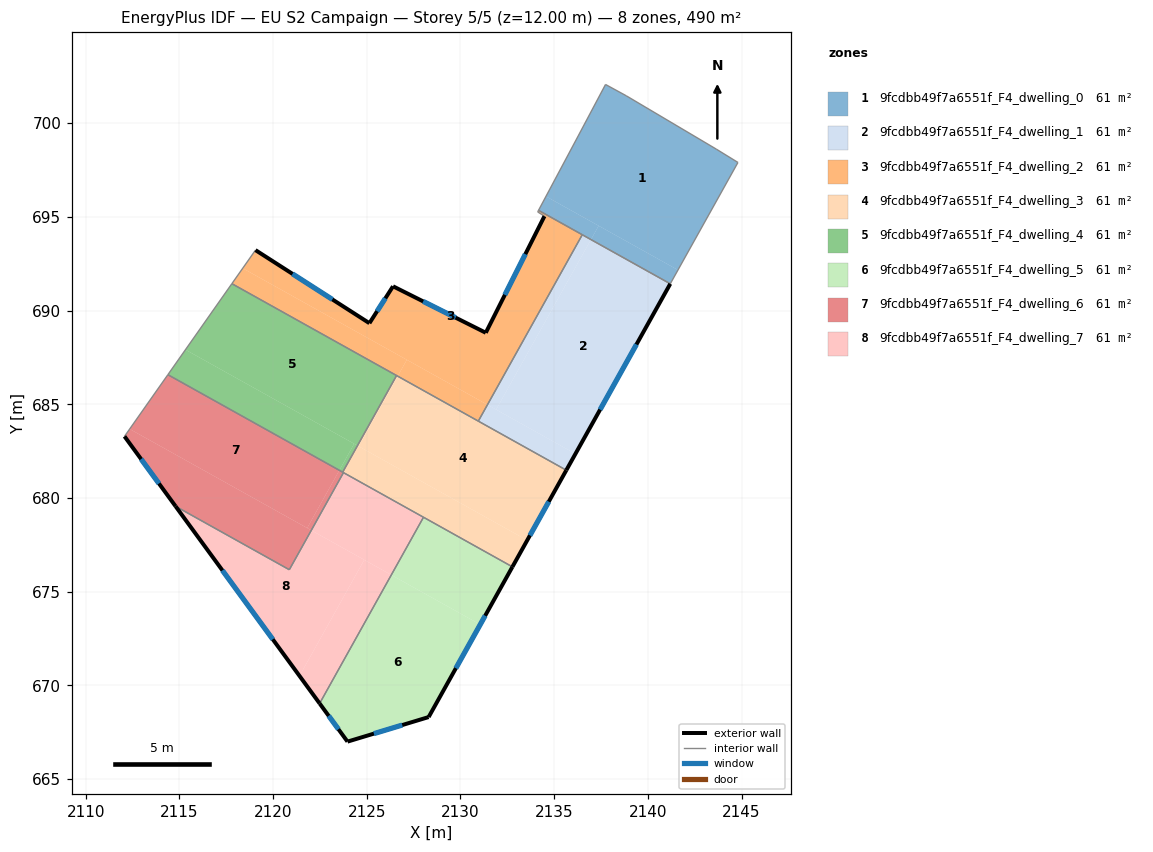
=== STOREY PLAN SPEC (per zone: floor XY polygon, exterior-wall plan segments, windows/doors) ===
zone 1: 9fcdbb49f7a6551f_F4_dwelling_0  (61.2 m²)
  floor: (2143.65, 698.61) (2144.81, 697.90) (2141.61, 692.16) (2134.56, 696.09) (2136.28, 699.31) (2137.74, 702.06) (2138.84, 701.46)
  floor: (2141.61, 692.16) (2141.20, 691.43) (2136.97, 693.79) (2137.38, 694.52)
  floor: (2137.38, 694.52) (2136.97, 693.79) (2134.17, 695.35) (2134.56, 696.09)
  interior walls: 7
zone 2: 9fcdbb49f7a6551f_F4_dwelling_1  (61.2 m²)
  floor: (2141.20, 691.43) (2136.14, 682.35) (2131.91, 684.71) (2136.97, 693.79)
  floor: (2136.97, 693.79) (2131.91, 684.71) (2131.44, 684.97) (2136.50, 694.04)
  floor: (2136.14, 682.35) (2135.65, 681.48) (2130.95, 684.10) (2131.44, 684.97)
  exterior wall: (2135.65, 681.48) – (2141.20, 691.43)  [11.4 m]
    window: (2137.45, 684.71) – (2139.39, 688.19)  [4.2 m²]
  interior walls: 3
zone 3: 9fcdbb49f7a6551f_F4_dwelling_2  (61.2 m²)
  floor: (2136.50, 694.04) (2131.44, 684.97) (2118.38, 692.26) (2119.06, 693.22) (2125.14, 689.32) (2126.40, 691.29) (2131.35, 688.81) (2134.48, 695.03) (2134.12, 695.26) (2134.17, 695.35)
  floor: (2127.14, 687.37) (2126.65, 686.50) (2117.80, 691.43) (2118.38, 692.26)
  floor: (2131.44, 684.97) (2130.95, 684.10) (2126.65, 686.50) (2127.14, 687.37)
  exterior wall: (2134.48, 695.03) – (2131.35, 688.81)  [7.0 m]
    window: (2133.47, 693.01) – (2132.37, 690.84)  [2.6 m²]
  exterior wall: (2125.14, 689.32) – (2119.06, 693.22)  [7.2 m]
    window: (2123.17, 690.59) – (2121.04, 691.96)  [2.6 m²]
  exterior wall: (2126.40, 691.29) – (2125.14, 689.32)  [2.3 m]
    window: (2125.99, 690.65) – (2125.55, 689.96)  [0.9 m²]
  exterior wall: (2131.35, 688.81) – (2126.40, 691.29)  [5.5 m]
    window: (2129.74, 689.62) – (2128.01, 690.49)  [2.0 m²]
  interior walls: 7
zone 4: 9fcdbb49f7a6551f_F4_dwelling_3  (61.2 m²)
  floor: (2135.65, 681.48) (2133.56, 677.74) (2124.57, 682.76) (2126.65, 686.50)
  floor: (2133.56, 677.74) (2132.77, 676.32) (2123.72, 681.37) (2124.51, 682.79)
  floor: (2126.65, 686.50) (2124.57, 682.76) (2124.51, 682.79) (2126.59, 686.53)
  exterior wall: (2132.77, 676.32) – (2135.65, 681.48)  [5.9 m]
    window: (2133.71, 678.00) – (2134.71, 679.80)  [2.2 m²]
  interior walls: 6
zone 5: 9fcdbb49f7a6551f_F4_dwelling_4  (61.2 m²)
  floor: (2126.59, 686.53) (2124.51, 682.79) (2115.33, 687.91) (2117.80, 691.43)
  floor: (2124.33, 682.89) (2123.54, 681.47) (2114.39, 686.58) (2115.33, 687.91)
  floor: (2124.51, 682.79) (2123.72, 681.37) (2123.54, 681.47) (2124.33, 682.89)
  interior walls: 4
zone 6: 9fcdbb49f7a6551f_F4_dwelling_5  (61.2 m²)
  floor: (2132.77, 676.32) (2131.06, 673.24) (2126.31, 675.89) (2128.03, 678.97)
  floor: (2131.06, 673.24) (2128.30, 668.30) (2123.97, 667.00) (2122.49, 669.03) (2126.31, 675.89)
  exterior wall: (2128.30, 668.30) – (2132.77, 676.32)  [9.2 m]
    window: (2129.76, 670.91) – (2131.32, 673.71)  [3.4 m²]
  exterior wall: (2123.97, 667.00) – (2128.30, 668.30)  [4.5 m]
    window: (2125.38, 667.42) – (2126.89, 667.88)  [1.7 m²]
  exterior wall: (2122.49, 669.03) – (2123.97, 667.00)  [2.5 m]
    window: (2122.97, 668.37) – (2123.49, 667.66)  [0.9 m²]
  interior walls: 2
zone 7: 9fcdbb49f7a6551f_F4_dwelling_6  (61.2 m²)
  floor: (2123.54, 681.47) (2121.82, 678.39) (2112.35, 683.68) (2114.39, 686.58)
  floor: (2122.04, 678.27) (2120.87, 676.17) (2114.80, 679.55) (2112.07, 683.29) (2112.35, 683.68)
  floor: (2123.76, 681.35) (2122.04, 678.27) (2121.82, 678.39) (2123.54, 681.47)
  exterior wall: (2112.07, 683.29) – (2114.80, 679.55)  [4.6 m]
    window: (2112.96, 682.07) – (2113.91, 680.77)  [1.7 m²]
  interior walls: 5
zone 8: 9fcdbb49f7a6551f_F4_dwelling_7  (61.2 m²)
  floor: (2126.31, 675.89) (2122.49, 669.03) (2121.41, 670.50) (2124.87, 676.70)
  floor: (2124.87, 676.70) (2121.41, 670.50) (2114.80, 679.55) (2120.87, 676.17) (2122.04, 678.27)
  floor: (2128.03, 678.97) (2126.31, 675.89) (2122.04, 678.27) (2123.76, 681.35)
  exterior wall: (2114.80, 679.55) – (2122.49, 669.03)  [13.0 m]
    window: (2117.30, 676.13) – (2119.99, 672.45)  [4.8 m²]
  interior walls: 4

=== DERIVED (storey summary) ===
Building: EU S2 Campaign
Storey: 5 of 5  (floor level z = 12.00 m)
Storey gross floor area: 489.9 m²
Zones on this storey: 8
  - 9fcdbb49f7a6551f_F4_dwelling_0: floor 61.2 m²
  - 9fcdbb49f7a6551f_F4_dwelling_1: floor 61.2 m²; exterior wall 11.4 m (34.2 m²); 1 window(s) 4.2 m²; WWR 12.2%
  - 9fcdbb49f7a6551f_F4_dwelling_2: floor 61.2 m²; exterior wall 22.1 m (66.2 m²); 4 window(s) 8.1 m²; WWR 12.2%
  - 9fcdbb49f7a6551f_F4_dwelling_3: floor 61.2 m²; exterior wall 5.9 m (17.7 m²); 1 window(s) 2.2 m²; WWR 12.2%
  - 9fcdbb49f7a6551f_F4_dwelling_4: floor 61.2 m²
  - 9fcdbb49f7a6551f_F4_dwelling_5: floor 61.2 m²; exterior wall 16.2 m (48.7 m²); 3 window(s) 5.9 m²; WWR 12.2%
  - 9fcdbb49f7a6551f_F4_dwelling_6: floor 61.2 m²; exterior wall 4.6 m (13.9 m²); 1 window(s) 1.7 m²; WWR 12.2%
  - 9fcdbb49f7a6551f_F4_dwelling_7: floor 61.2 m²; exterior wall 13.0 m (39.1 m²); 1 window(s) 4.8 m²; WWR 12.2%
Zone adjacency (shared interzone walls):
  - 9fcdbb49f7a6551f_F4_dwelling_1 ↔ 9fcdbb49f7a6551f_F4_dwelling_2
  - 9fcdbb49f7a6551f_F4_dwelling_1 ↔ 9fcdbb49f7a6551f_F4_dwelling_3
  - 9fcdbb49f7a6551f_F4_dwelling_2 ↔ 9fcdbb49f7a6551f_F4_dwelling_3
  - 9fcdbb49f7a6551f_F4_dwelling_2 ↔ 9fcdbb49f7a6551f_F4_dwelling_4
  - 9fcdbb49f7a6551f_F4_dwelling_3 ↔ 9fcdbb49f7a6551f_F4_dwelling_4
  - 9fcdbb49f7a6551f_F4_dwelling_3 ↔ 9fcdbb49f7a6551f_F4_dwelling_5
  - 9fcdbb49f7a6551f_F4_dwelling_3 ↔ 9fcdbb49f7a6551f_F4_dwelling_6
  - 9fcdbb49f7a6551f_F4_dwelling_3 ↔ 9fcdbb49f7a6551f_F4_dwelling_7
  - 9fcdbb49f7a6551f_F4_dwelling_4 ↔ 9fcdbb49f7a6551f_F4_dwelling_6
  - 9fcdbb49f7a6551f_F4_dwelling_5 ↔ 9fcdbb49f7a6551f_F4_dwelling_7
  - 9fcdbb49f7a6551f_F4_dwelling_6 ↔ 9fcdbb49f7a6551f_F4_dwelling_7